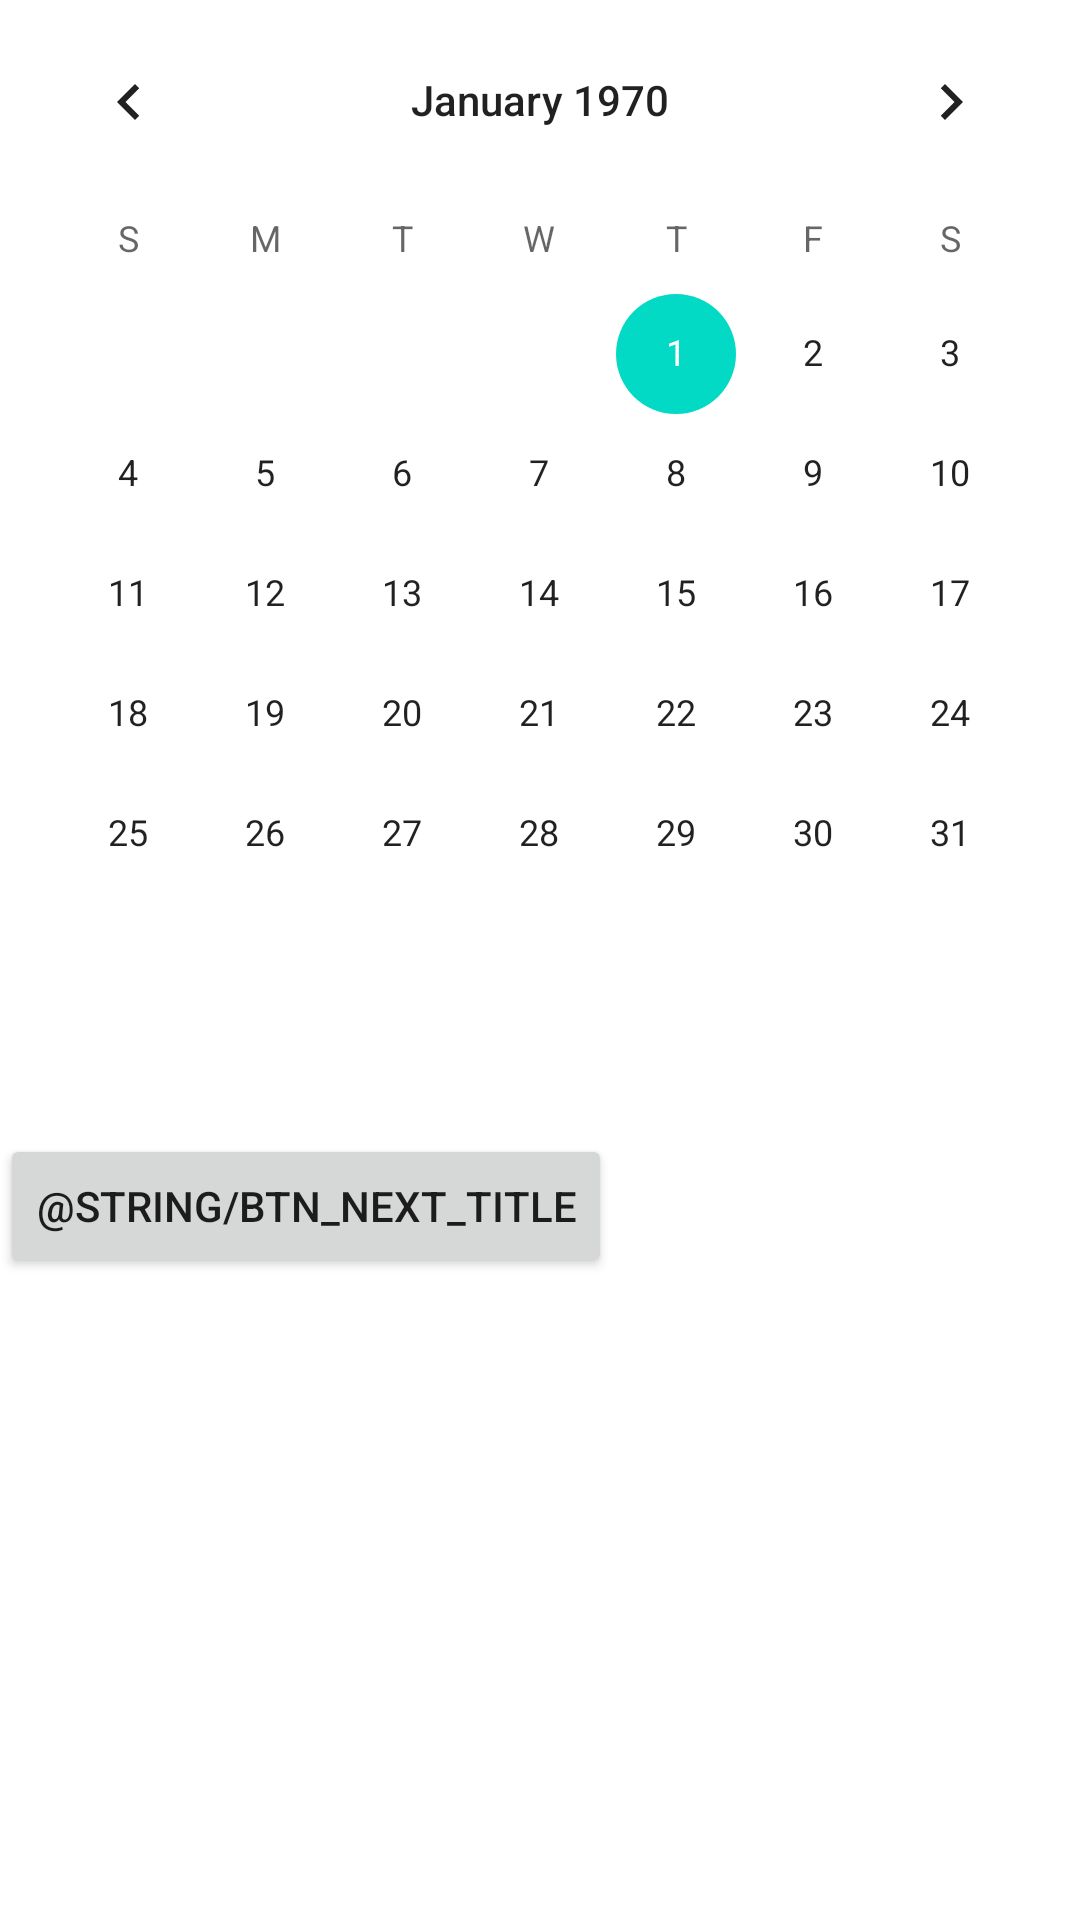

Produce the Android XML layout that renders to this screen, including the resource entries it uses.
<!-- AndroidManifest.xml: application theme Theme.Hw01 -->
<!-- res/layout/activity_another.xml -->
<?xml version="1.0" encoding="utf-8"?>
<androidx.constraintlayout.widget.ConstraintLayout xmlns:android="http://schemas.android.com/apk/res/android"
    xmlns:tools="http://schemas.android.com/tools"
    android:layout_width="match_parent"
    android:layout_height="match_parent">

    <LinearLayout
        android:layout_width="match_parent"
        android:layout_height="match_parent"
        android:orientation="vertical">

        <CalendarView
            android:id="@+id/calendarView"
            android:layout_width="match_parent"
            android:layout_height="wrap_content" />

        <Button
            android:id="@+id/btn"
            android:layout_width="wrap_content"
            android:layout_height="wrap_content"
            android:layout_marginTop="40dp"
            android:text="@string/btn_next_title" />
    </LinearLayout>
</androidx.constraintlayout.widget.ConstraintLayout>
<!-- resources referenced by this layout -->
<resources>
  <style name="Theme.Hw01" parent="Theme.MaterialComponents.DayNight.DarkActionBar">
          
          <item name="colorPrimary">@color/purple_500</item>
          <item name="colorPrimaryVariant">@color/purple_700</item>
          <item name="colorOnPrimary">@color/white</item>
          
          <item name="colorSecondary">@color/teal_200</item>
          <item name="colorSecondaryVariant">@color/teal_700</item>
          <item name="colorOnSecondary">@color/black</item>
          
          <item name="android:statusBarColor" tools:targetApi="l">?attr/colorPrimaryVariant</item>
          
      </style>
  <!-- not gathered from this repository: default colours our renderer supplied (Android Studio template values) -->
  <color name="purple_500">#FF6200EE</color>
  <color name="purple_700">#FF3700B3</color>
  <color name="teal_200">#FF03DAC5</color>
  <color name="teal_700">#FF018786</color>
  <color name="black">#FF000000</color>
  <color name="white">#FFFFFFFF</color>
</resources>
